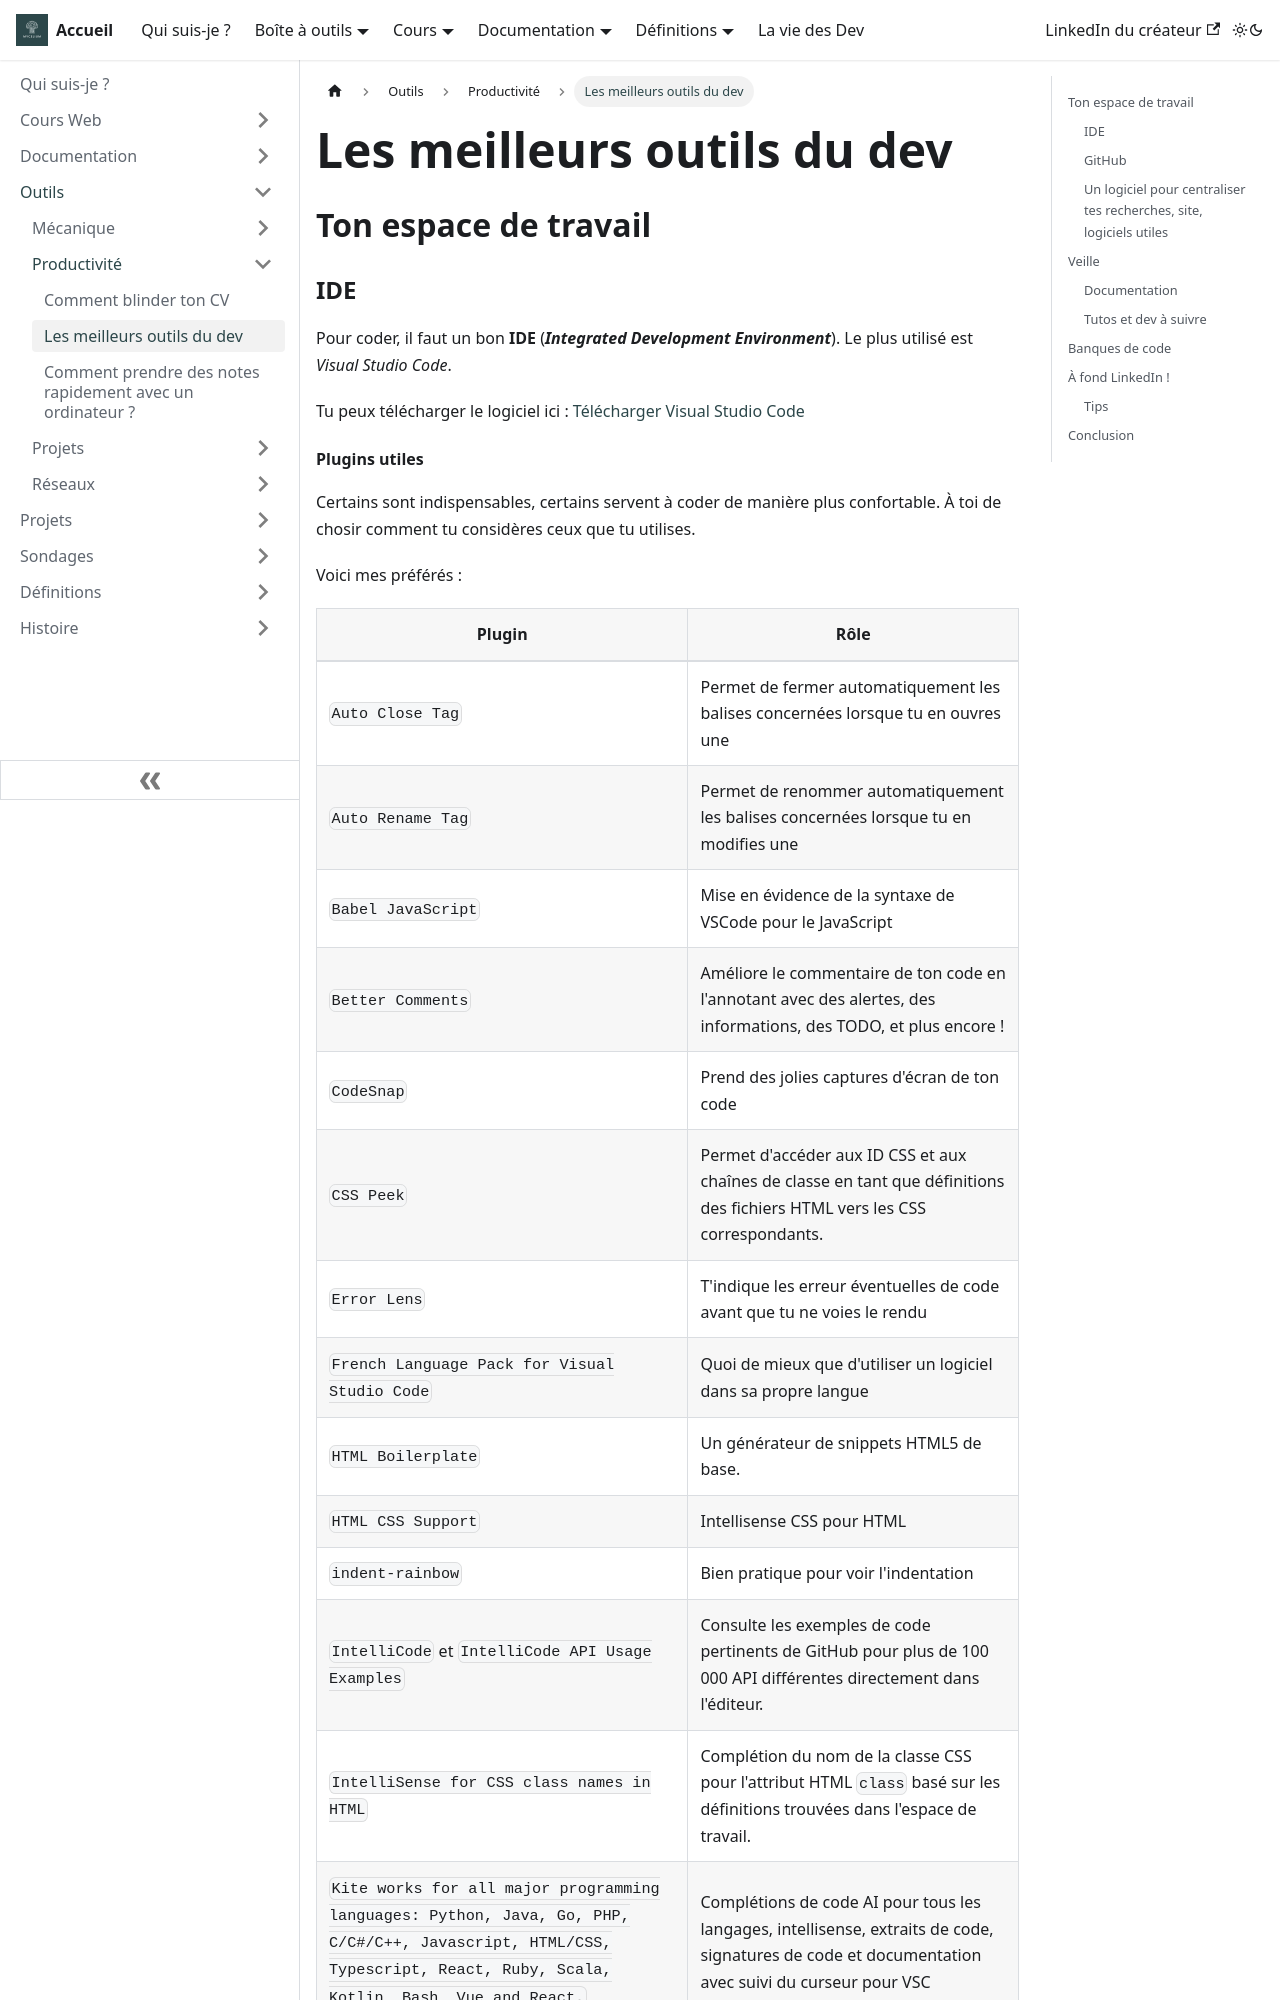

repository: Chrstn67/mycelium · page: docs/Outils/Productivite/Les-meilleurs-outils-de-dev/index.html · generator: docusaurus

---
tags: [IDE, Visual Studio Code, LinkedIn, Banques de code, GitHub]
---

# Les meilleurs outils du dev

## Ton espace de travail

### IDE

Pour coder, il faut un bon **IDE** (**_Integrated Development Environment_**). Le plus utilisé est _Visual Studio Code_.

Tu peux télécharger le logiciel ici : [Télécharger Visual Studio Code](https://code.visualstudio.com/)
